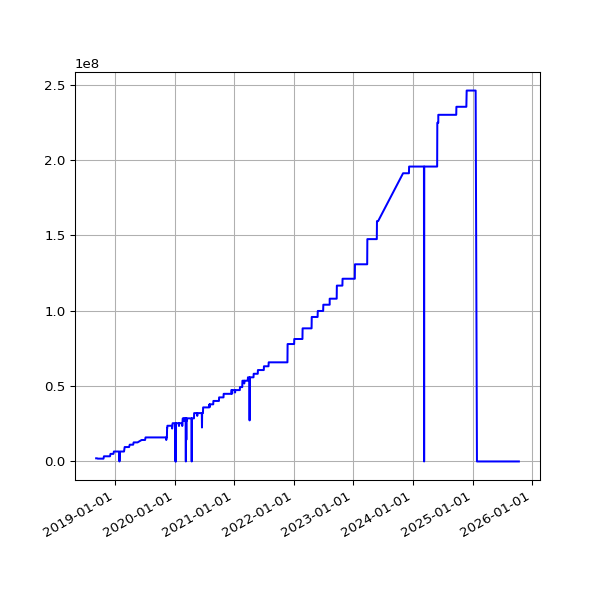

Source data for this figure (header and first rows):
date, value
2018-09-07 05:52:57 +0100, 2088496
2018-09-10 06:01:53 +0100, 2088496
2018-09-13 05:45:39 +0100, 2088496
2018-09-16 05:46:46 +0100, 1874017
2018-09-19 06:33:00 +0100, 1874017
2018-09-22 05:54:16 +0100, 1874017
2018-09-25 05:59:08 +0100, 1874017
2018-10-04 06:11:36 +0100, 1847743
2018-10-07 06:27:15 +0100, 1847743
2018-10-10 06:46:32 +0100, 1847743
2018-10-13 05:53:53 +0100, 1847743
2018-10-16 06:26:10 +0100, 1847743
2018-10-19 07:06:25 +0100, 1847743
2018-10-22 07:10:20 +0100, 1847743
2018-10-25 06:00:59 +0100, 3427103
2018-10-28 05:13:53 +0000, 3427103
2018-11-01 06:49:27 +0000, 3427103
2018-11-04 06:12:54 +0000, 3427103
2018-11-07 06:03:06 +0000, 3427103
2018-11-10 06:10:02 +0000, 3427103
2018-11-13 06:13:10 +0000, 3427103
2018-11-16 06:06:18 +0000, 3427103
2018-11-19 06:13:27 +0000, 3427103
2018-11-22 06:43:41 +0000, 3427103
2018-11-25 06:14:56 +0000, 3427103
2018-12-01 06:23:51 +0000, 3427103
2018-12-04 07:04:53 +0000, 5021349
2018-12-07 06:14:22 +0000, 5021349
2018-12-10 06:27:57 +0000, 5021349
2018-12-13 06:31:09 +0000, 5021349
2018-12-16 06:21:57 +0000, 5021349
2018-12-19 06:31:52 +0000, 5021349
2018-12-22 06:31:39 +0000, 5021349
2018-12-25 06:50:52 +0000, 6596902
2018-12-28 07:09:18 +0000, 6596902
2019-01-01 06:51:12 +0000, 6596902
2019-01-04 07:45:52 +0000, 6596902
2019-01-07 06:36:52 +0000, 6596902
2019-01-10 07:00:20 +0000, 6596902
2019-01-13 06:51:08 +0000, 6596902
2019-01-16 06:18:52 +0000, 6596902
2019-01-25 06:27:52 +0000, 6596902
2019-01-28 06:20:04 +0000, 0
2019-02-01 06:43:11 +0000, 6596902
2019-02-04 06:46:59 +0000, 6596902
2019-02-07 06:28:15 +0000, 6596902
2019-02-10 07:01:57 +0000, 6596902
2019-02-13 06:35:54 +0000, 6596902
2019-02-19 07:05:30 +0000, 6596902
2019-02-22 06:55:53 +0000, 6596902
2019-02-25 06:38:05 +0000, 6596902
2019-03-01 06:43:32 +0000, 9560322
2019-03-04 07:01:27 +0000, 9560322
2019-03-07 07:15:07 +0000, 9560322
2019-03-10 06:41:23 +0000, 9560322
2019-03-13 06:35:04 +0000, 9560322
2019-03-16 06:34:51 +0000, 9560322
2019-03-19 06:42:23 +0000, 9560322
2019-03-22 06:58:13 +0000, 9560322
2019-03-25 06:50:58 +0000, 9560322
... 1,805 more rows
